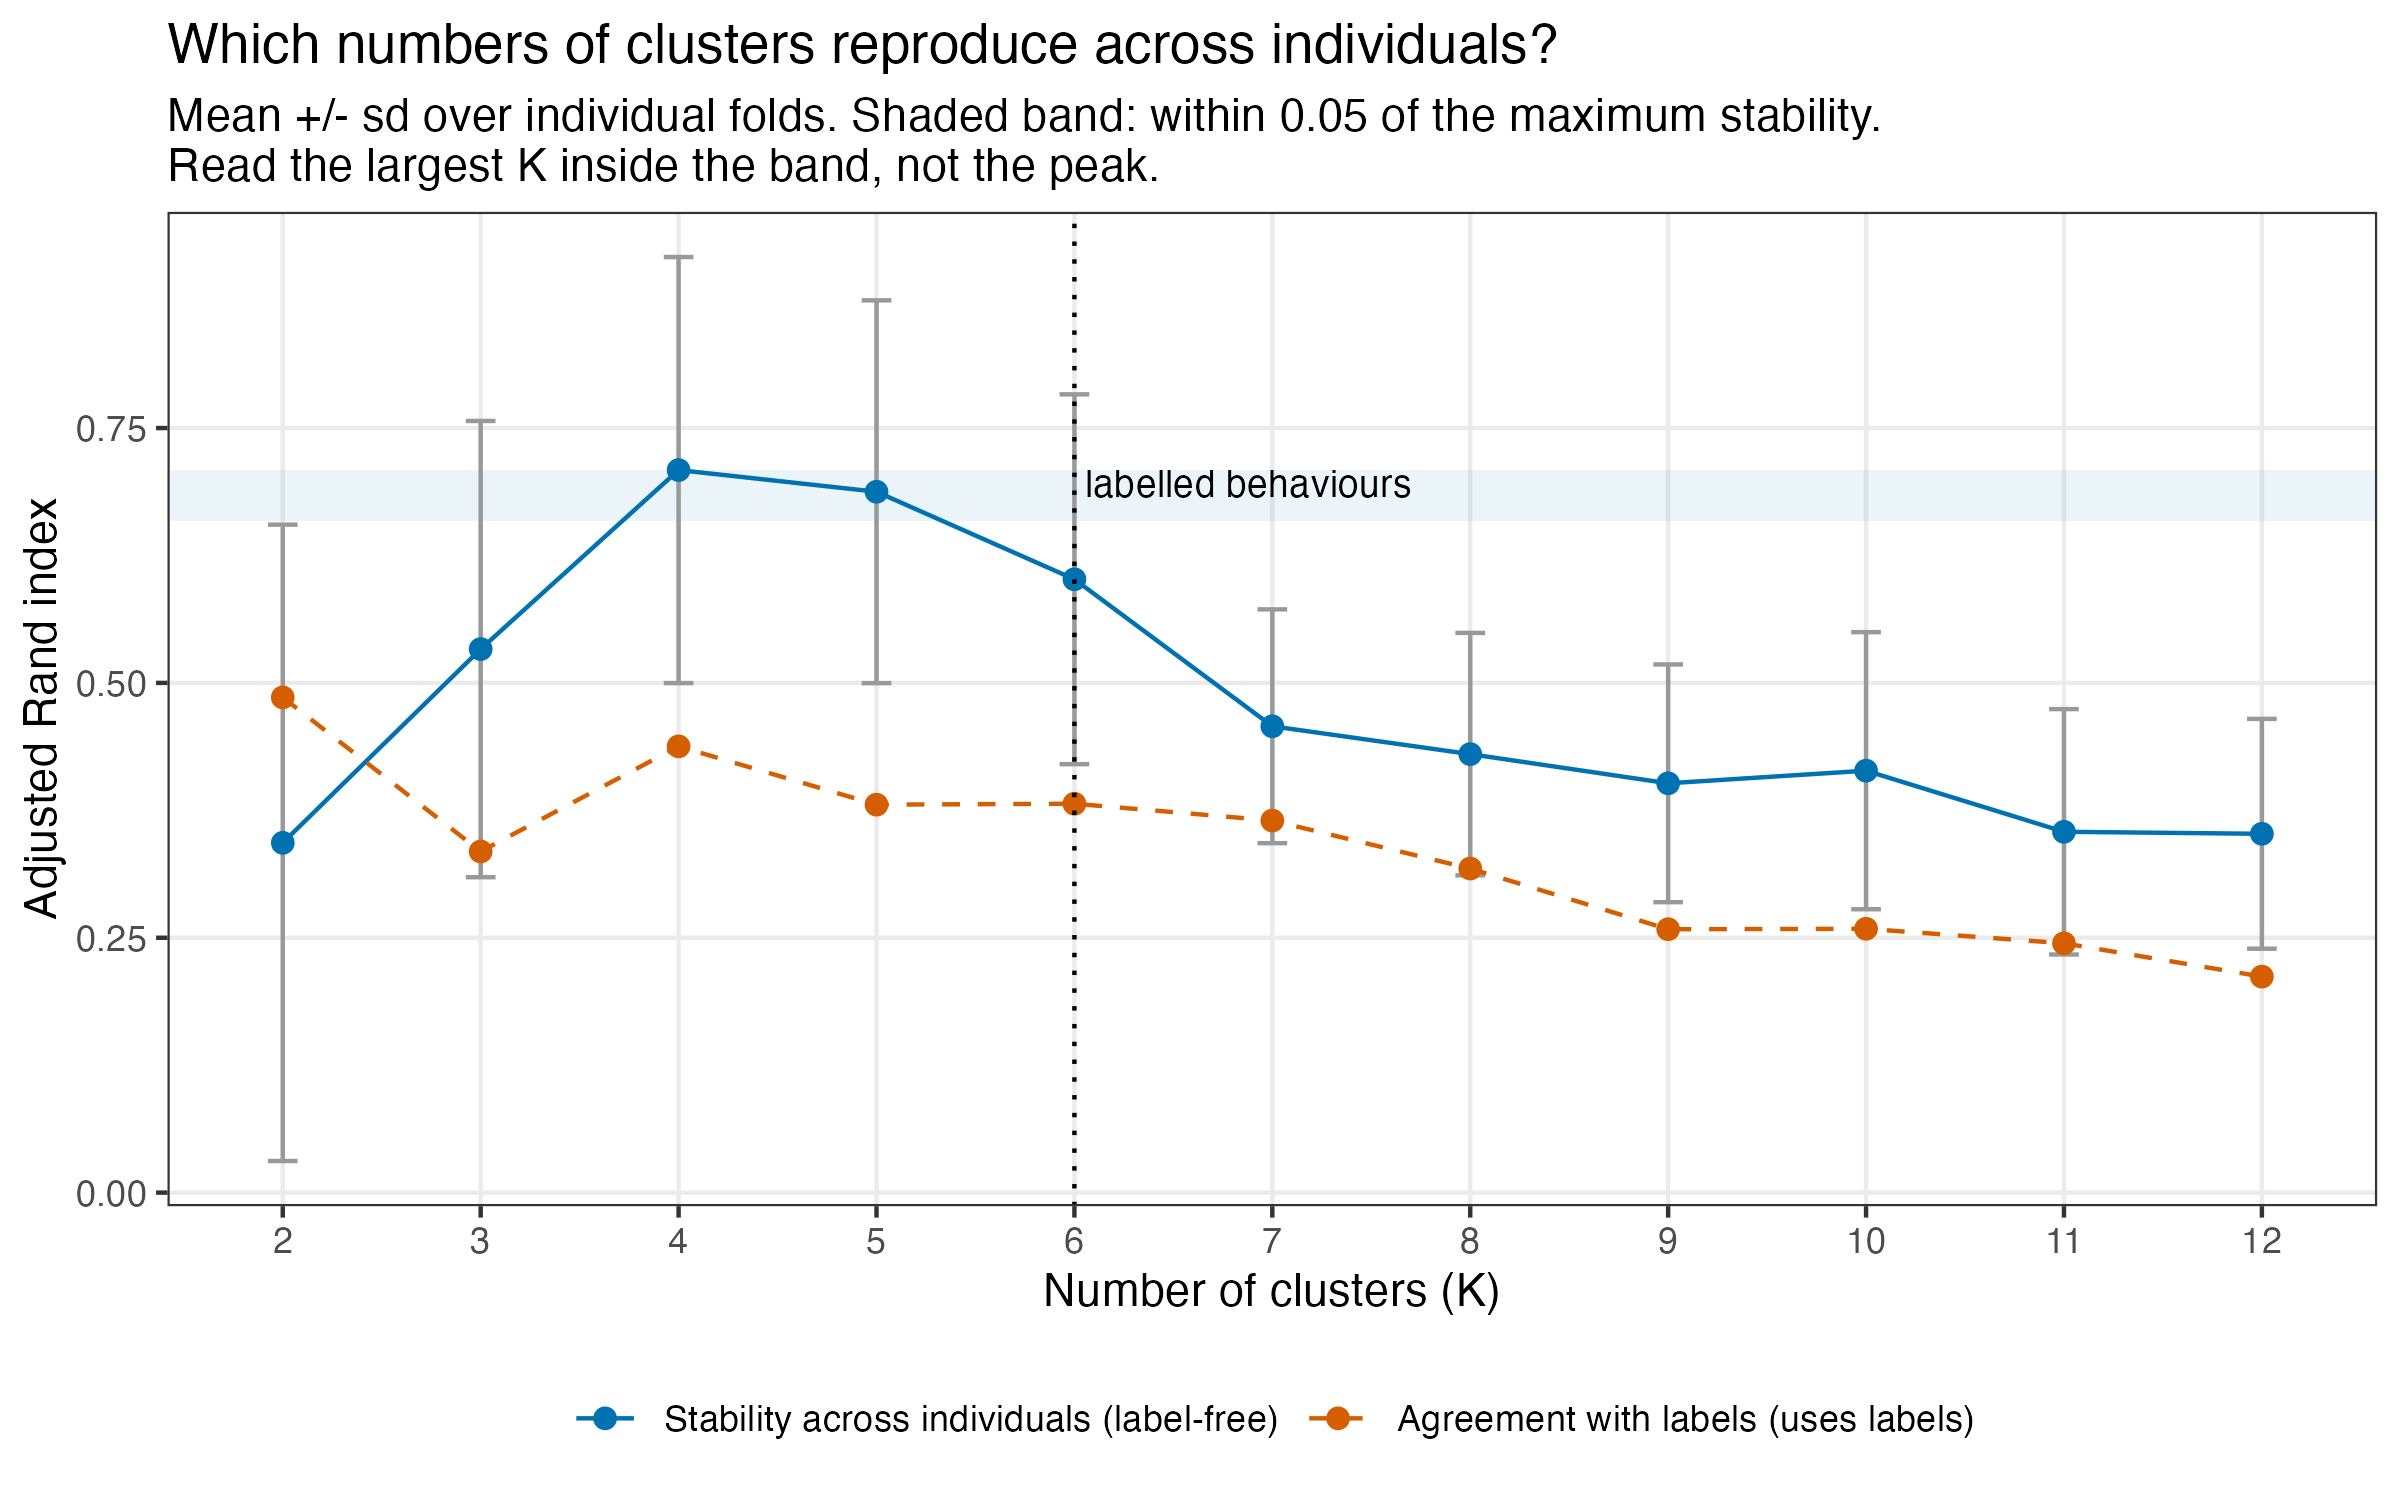

Source data for this figure (header and first rows):
k, stability, sd, near_max, ari_labels
2, 0.3431, 0.3121, FALSE, 0.4858
3, 0.5332, 0.2238, FALSE, 0.3346
4, 0.7088, 0.209, TRUE, 0.4378
5, 0.6875, 0.1877, TRUE, 0.3806
6, 0.6017, 0.1814, FALSE, 0.3815
7, 0.4575, 0.1147, FALSE, 0.365
8, 0.4301, 0.1189, FALSE, 0.3179
9, 0.4015, 0.1166, FALSE, 0.2584
10, 0.4139, 0.1359, FALSE, 0.2588
11, 0.354, 0.1204, FALSE, 0.2446
12, 0.352, 0.1127, FALSE, 0.2119
